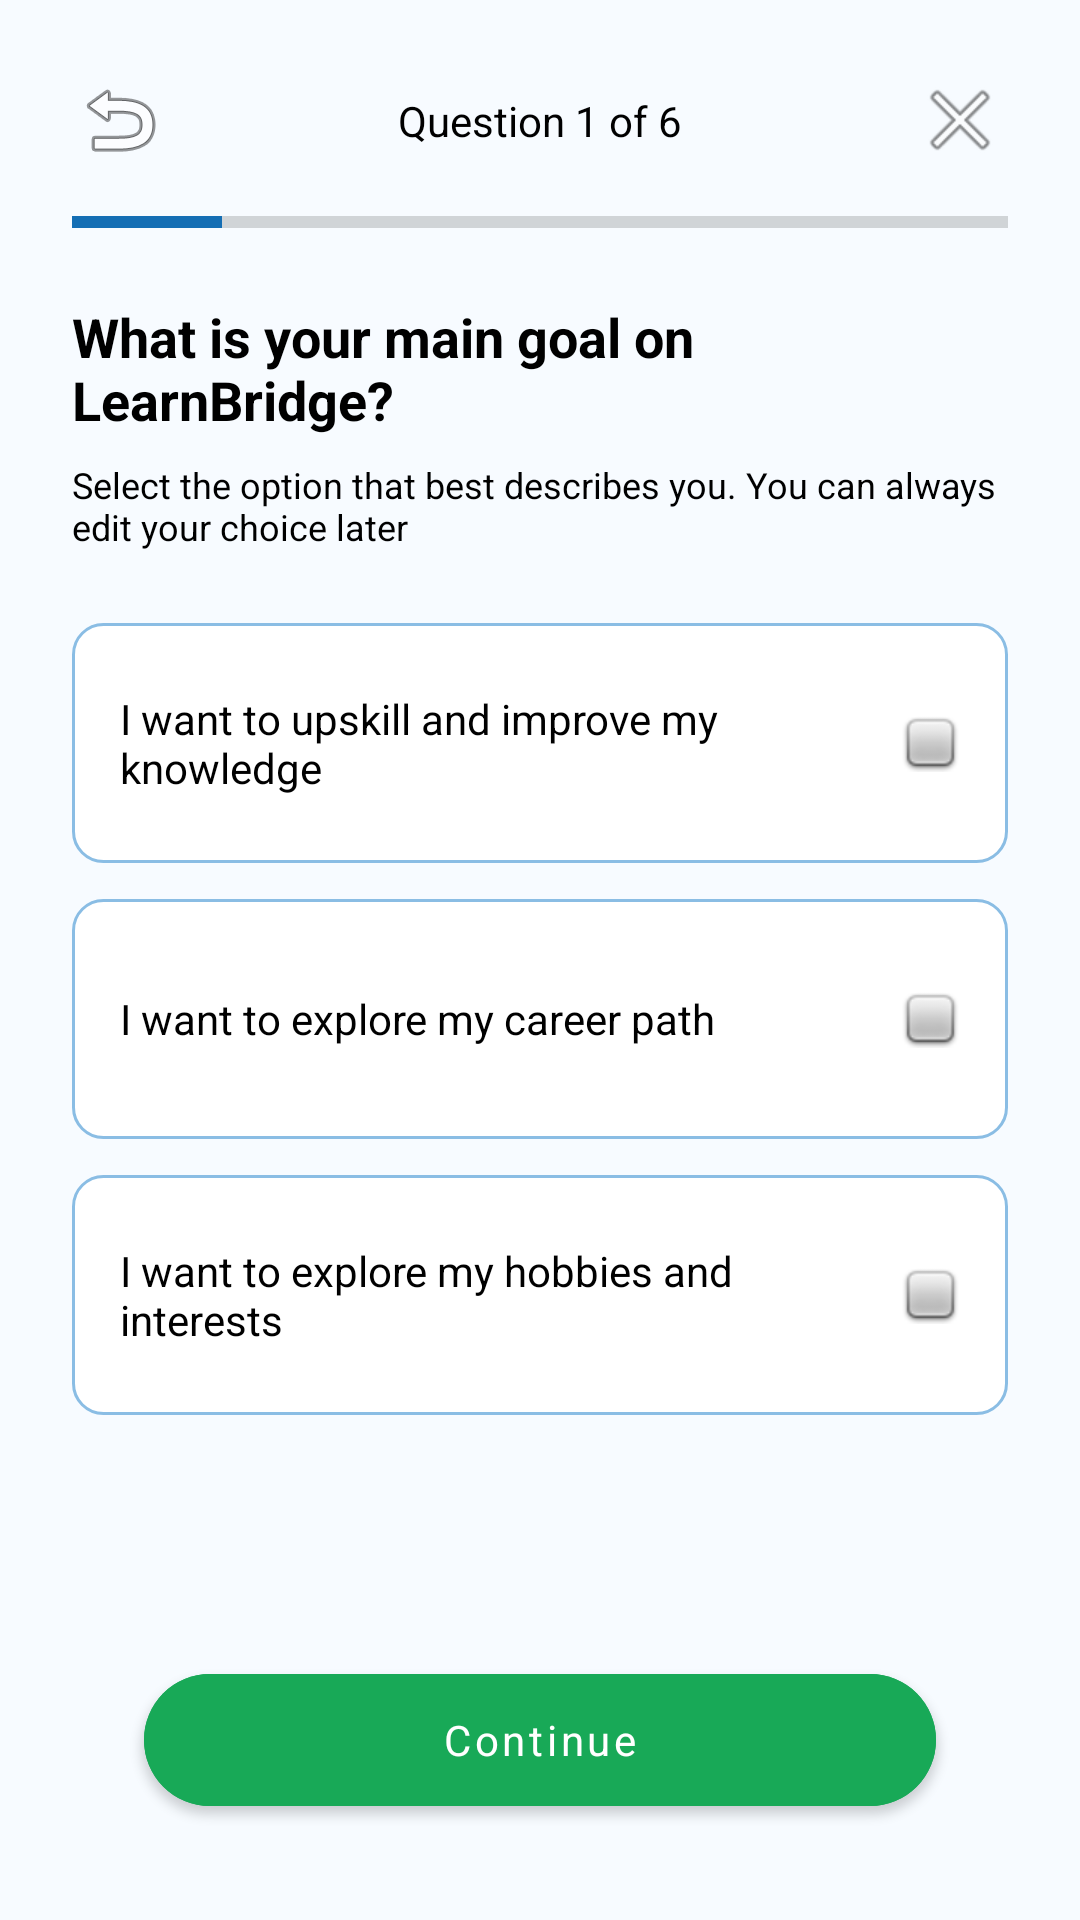

This screen was rendered from an Android layout file. Write that file and the resources it references.
<!-- AndroidManifest.xml: application theme Theme.LearnBridge -->
<!-- res/layout/fragment_survey_goal.xml -->
<?xml version="1.0" encoding="utf-8"?>
<androidx.constraintlayout.widget.ConstraintLayout xmlns:android="http://schemas.android.com/apk/res/android"
    xmlns:app="http://schemas.android.com/apk/res-auto"
    android:layout_width="match_parent"
    android:layout_height="match_parent"
    android:background="@drawable/bg_main">

    <ImageButton
        android:id="@+id/btnBack"
        android:layout_width="48dp"
        android:layout_height="48dp"
        android:layout_marginStart="16dp"
        android:layout_marginTop="16dp"
        android:background="?attr/selectableItemBackgroundBorderless"
        android:src="@android:drawable/ic_menu_revert"
        app:layout_constraintStart_toStartOf="parent"
        app:layout_constraintTop_toTopOf="parent" />

    <TextView
        android:id="@+id/tvQuestionCount"
        android:layout_width="wrap_content"
        android:layout_height="wrap_content"
        android:text="Question 1 of 6"
        android:textColor="@color/black"
        android:textSize="14sp"
        app:layout_constraintBottom_toBottomOf="@+id/btnBack"
        app:layout_constraintEnd_toStartOf="@+id/btnClose"
        app:layout_constraintStart_toEndOf="@+id/btnBack"
        app:layout_constraintTop_toTopOf="@+id/btnBack" />

    <ImageButton
        android:id="@+id/btnClose"
        android:layout_width="48dp"
        android:layout_height="48dp"
        android:layout_marginTop="16dp"
        android:layout_marginEnd="16dp"
        android:background="?attr/selectableItemBackgroundBorderless"
        android:src="@android:drawable/ic_menu_close_clear_cancel"
        app:layout_constraintEnd_toEndOf="parent"
        app:layout_constraintTop_toTopOf="parent" />

    <ProgressBar
        android:id="@+id/progressBar"
        style="?android:attr/progressBarStyleHorizontal"
        android:layout_width="match_parent"
        android:layout_height="4dp"
        android:layout_marginHorizontal="24dp"
        android:layout_marginTop="8dp"
        android:progress="16"
        android:progressTint="@color/primary"
        app:layout_constraintTop_toBottomOf="@+id/btnBack" />

    <TextView
        android:id="@+id/tvQuestion"
        android:layout_width="match_parent"
        android:layout_height="wrap_content"
        android:layout_marginHorizontal="24dp"
        android:layout_marginTop="24dp"
        android:text="What is your main goal on LearnBridge?"
        android:textColor="@color/black"
        android:textSize="18sp"
        android:textStyle="bold"
        app:layout_constraintTop_toBottomOf="@+id/progressBar" />

    <TextView
        android:id="@+id/tvSubQuestion"
        android:layout_width="match_parent"
        android:layout_height="wrap_content"
        android:layout_marginHorizontal="24dp"
        android:layout_marginTop="8dp"
        android:text="Select the option that best describes you. You can always edit your choice later"
        android:textColor="@color/black"
        android:textSize="12sp"
        app:layout_constraintTop_toBottomOf="@+id/tvQuestion" />

    <RadioGroup
        android:id="@+id/rgGoals"
        android:layout_width="match_parent"
        android:layout_height="wrap_content"
        android:layout_marginHorizontal="24dp"
        android:layout_marginTop="24dp"
        app:layout_constraintTop_toBottomOf="@+id/tvSubQuestion">

        <RadioButton
            android:id="@+id/rbUpskill"
            android:layout_width="match_parent"
            android:layout_height="80dp"
            android:layout_marginBottom="12dp"
            android:background="@drawable/bg_input_field"
            android:button="@null"
            android:drawableEnd="@android:drawable/checkbox_off_background"
            android:padding="16dp"
            android:text="I want to upskill and improve my knowledge"
            android:textColor="@color/black" />

        <RadioButton
            android:id="@+id/rbCareer"
            android:layout_width="match_parent"
            android:layout_height="80dp"
            android:layout_marginBottom="12dp"
            android:background="@drawable/bg_input_field"
            android:button="@null"
            android:drawableEnd="@android:drawable/checkbox_off_background"
            android:padding="16dp"
            android:text="I want to explore my career path"
            android:textColor="@color/black" />

        <RadioButton
            android:id="@+id/rbHobbies"
            android:layout_width="match_parent"
            android:layout_height="80dp"
            android:layout_marginBottom="12dp"
            android:background="@drawable/bg_input_field"
            android:button="@null"
            android:drawableEnd="@android:drawable/checkbox_off_background"
            android:padding="16dp"
            android:text="I want to explore my hobbies and interests"
            android:textColor="@color/black" />
    </RadioGroup>

    <com.google.android.material.button.MaterialButton
        android:id="@+id/btnContinue"
        android:layout_width="match_parent"
        android:layout_height="56dp"
        android:layout_marginHorizontal="48dp"
        android:layout_marginBottom="32dp"
        android:text="Continue"
        android:textAllCaps="false"
        android:backgroundTint="@color/accent"
        android:textColor="@color/white"
        app:cornerRadius="28dp"
        app:layout_constraintBottom_toBottomOf="parent" />

</androidx.constraintlayout.widget.ConstraintLayout>
<!-- resources referenced by this layout -->
<resources>
  <color name="accent">#18A957</color>
  <color name="black">#FF000000</color>
  <color name="primary">#146EB4</color>
  <color name="white">#FFFFFFFF</color>
  <!-- drawable bg_input_field (drawable) -->
  <?xml version="1.0" encoding="utf-8"?>
  <shape xmlns:android="http://schemas.android.com/apk/res/android">
      <solid android:color="@color/surface_card" />
      <stroke android:width="1dp" android:color="@color/border_strong" />
      <corners android:radius="10dp" />
  </shape>
  <!-- drawable bg_main (drawable) -->
  <?xml version="1.0" encoding="utf-8"?>
  <shape xmlns:android="http://schemas.android.com/apk/res/android">
      <solid android:color="@color/bg_white" />
  </shape>
  <style name="Theme.LearnBridge" parent="Theme.MaterialComponents.Light.NoActionBar">
          
          <item name="colorPrimary">@color/primary</item>
          <item name="colorPrimaryVariant">@color/primary_dark</item>
          <item name="colorOnPrimary">@color/white</item>
          
          <item name="colorSecondary">@color/accent</item>
          <item name="colorSecondaryVariant">@color/accent</item>
          <item name="colorOnSecondary">@color/black</item>
          
          <item name="android:statusBarColor">@color/white</item>
          <item name="android:windowLightStatusBar">true</item>
          <item name="android:fontFamily">sans-serif</item>
          <item name="fontFamily">sans-serif</item>
          <item name="android:textViewStyle">@style/LearnBridgeTextView</item>
          <item name="android:editTextStyle">@style/LearnBridgeEditText</item>
          <item name="materialButtonStyle">@style/LearnBridgeButton</item>
          <item name="android:colorAccent">@color/accent</item>
          <item name="android:navigationBarColor">@color/white</item>
      </style>
  <color name="surface_card">#FFFFFFFF</color>
  <color name="border_strong">#8ABDE4</color>
  <color name="bg_white">#F7FBFF</color>
  <color name="primary_dark">#0B4F86</color>
  <style name="LearnBridgeTextView" parent="@android:style/Widget.TextView">
          <item name="android:fontFamily">sans-serif</item>
          <item name="android:includeFontPadding">true</item>
      </style>
  <style name="LearnBridgeEditText" parent="@android:style/Widget.EditText">
          <item name="android:fontFamily">sans-serif</item>
          <item name="android:textColor">@color/black</item>
          <item name="android:textColorHint">@color/text_secondary</item>
      </style>
  <style name="LearnBridgeButton" parent="Widget.MaterialComponents.Button">
          <item name="android:fontFamily">sans-serif</item>
          <item name="android:textAllCaps">false</item>
          <item name="cornerRadius">12dp</item>
      </style>
  <color name="text_secondary">#757575</color>
</resources>
